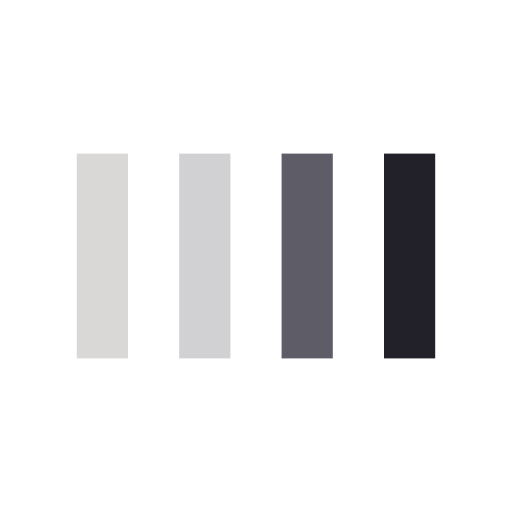
t = 0.00 s
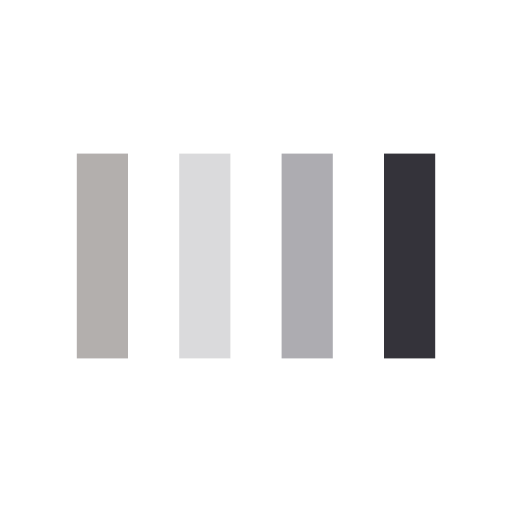
t = 0.09 s
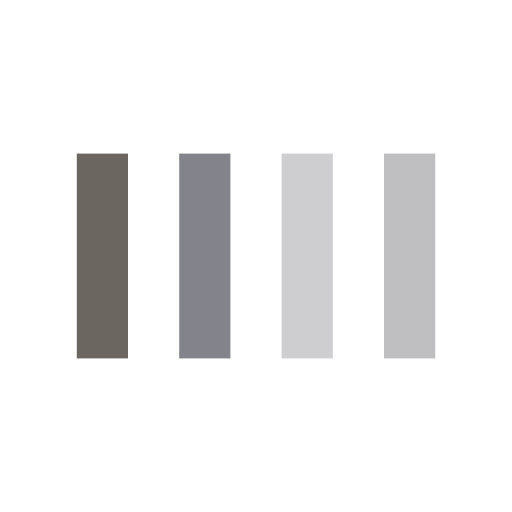
t = 0.26 s
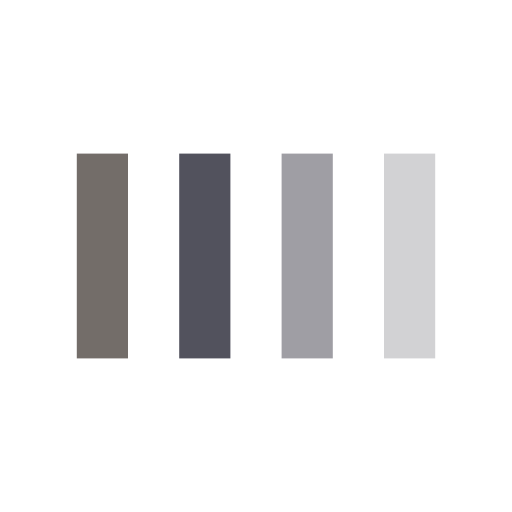
t = 0.35 s
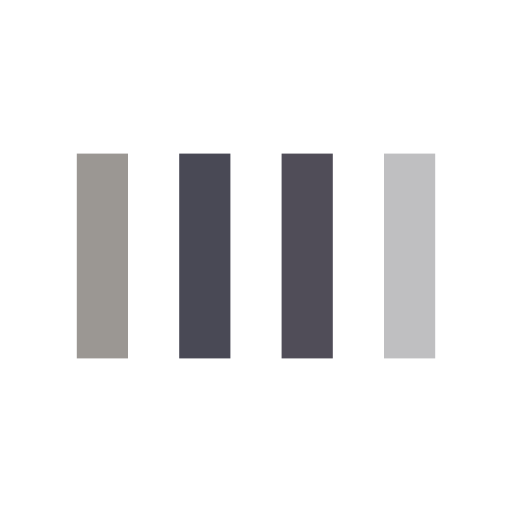
t = 0.44 s
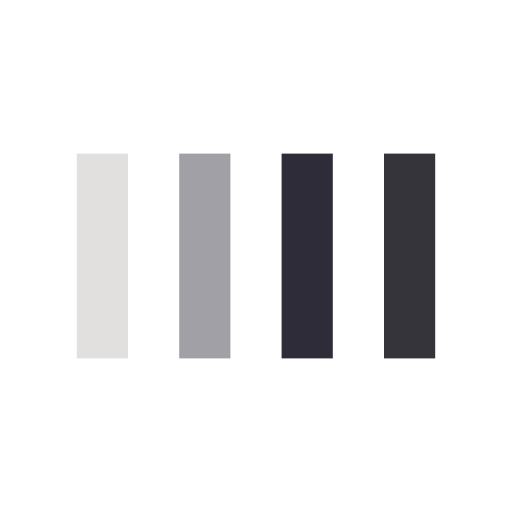
t = 0.61 s

The animated SVG that drew these frames (rendered in a browser with its animation timeline set to each time). Animation: 4 SMIL elements (animate=4); one cycle of 0.70 s, repeats indefinitely.

<svg width="200px" height="200px" xmlns="http://www.w3.org/2000/svg" viewBox="0 0 100 100" preserveAspectRatio="xMidYMid" class="lds-bars" style="animation-play-state: running; animation-delay: 0s; background: none;"><rect ng-attr-x="{{config.x1}}" y="30" ng-attr-width="{{config.width}}" height="40" fill="#6c6661" x="15" width="10" style="animation-play-state: running; animation-delay: 0s;"><animate attributeName="opacity" calcMode="spline" values="1;0.2;1" keyTimes="0;0.5;1" dur="0.7" keySplines="0.5 0 0.5 1;0.5 0 0.5 1" begin="-0.42s" repeatCount="indefinite" style="animation-play-state: running; animation-delay: 0s;"></animate></rect><rect ng-attr-x="{{config.x2}}" y="30" ng-attr-width="{{config.width}}" height="40" fill="#494955" x="35" width="10" style="animation-play-state: running; animation-delay: 0s;"><animate attributeName="opacity" calcMode="spline" values="1;0.2;1" keyTimes="0;0.5;1" dur="0.7" keySplines="0.5 0 0.5 1;0.5 0 0.5 1" begin="-0.27999999999999997s" repeatCount="indefinite" style="animation-play-state: running; animation-delay: 0s;"></animate></rect><rect ng-attr-x="{{config.x3}}" y="30" ng-attr-width="{{config.width}}" height="40" fill="#2a2734" x="55" width="10" style="animation-play-state: running; animation-delay: 0s;"><animate attributeName="opacity" calcMode="spline" values="1;0.2;1" keyTimes="0;0.5;1" dur="0.7" keySplines="0.5 0 0.5 1;0.5 0 0.5 1" begin="-0.13999999999999999s" repeatCount="indefinite" style="animation-play-state: running; animation-delay: 0s;"></animate></rect><rect ng-attr-x="{{config.x4}}" y="30" ng-attr-width="{{config.width}}" height="40" fill="#222129" x="75" width="10" style="animation-play-state: running; animation-delay: 0s;"><animate attributeName="opacity" calcMode="spline" values="1;0.2;1" keyTimes="0;0.5;1" dur="0.7" keySplines="0.5 0 0.5 1;0.5 0 0.5 1" begin="0s" repeatCount="indefinite" style="animation-play-state: running; animation-delay: 0s;"></animate></rect></svg>
